Photos from the image-classification dataset "split" in the GitHub repository Akshat-Aggarwal-200/Plant-Disease-Detection. Its 4 classes are: apple apple scab, apple black rot, apple cedar apple rust, apple healthy.

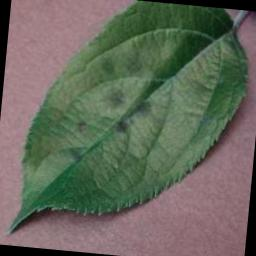
Label: apple apple scab

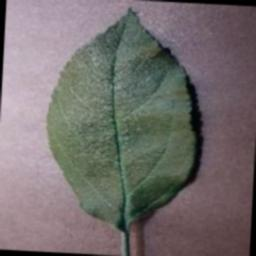
Label: apple healthy

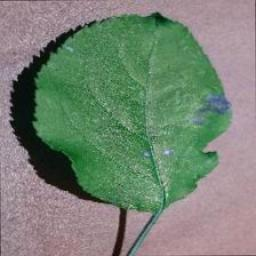
Label: apple black rot

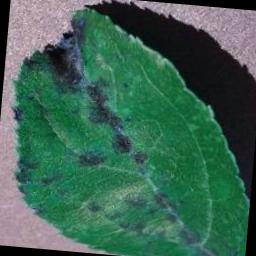
Label: apple apple scab

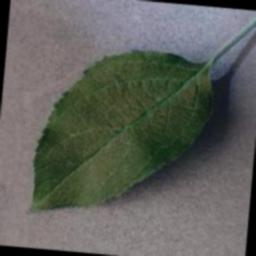
Label: apple healthy

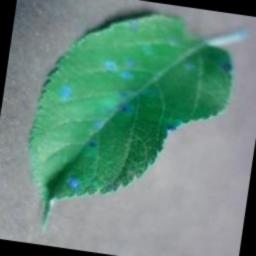
Label: apple cedar apple rust
